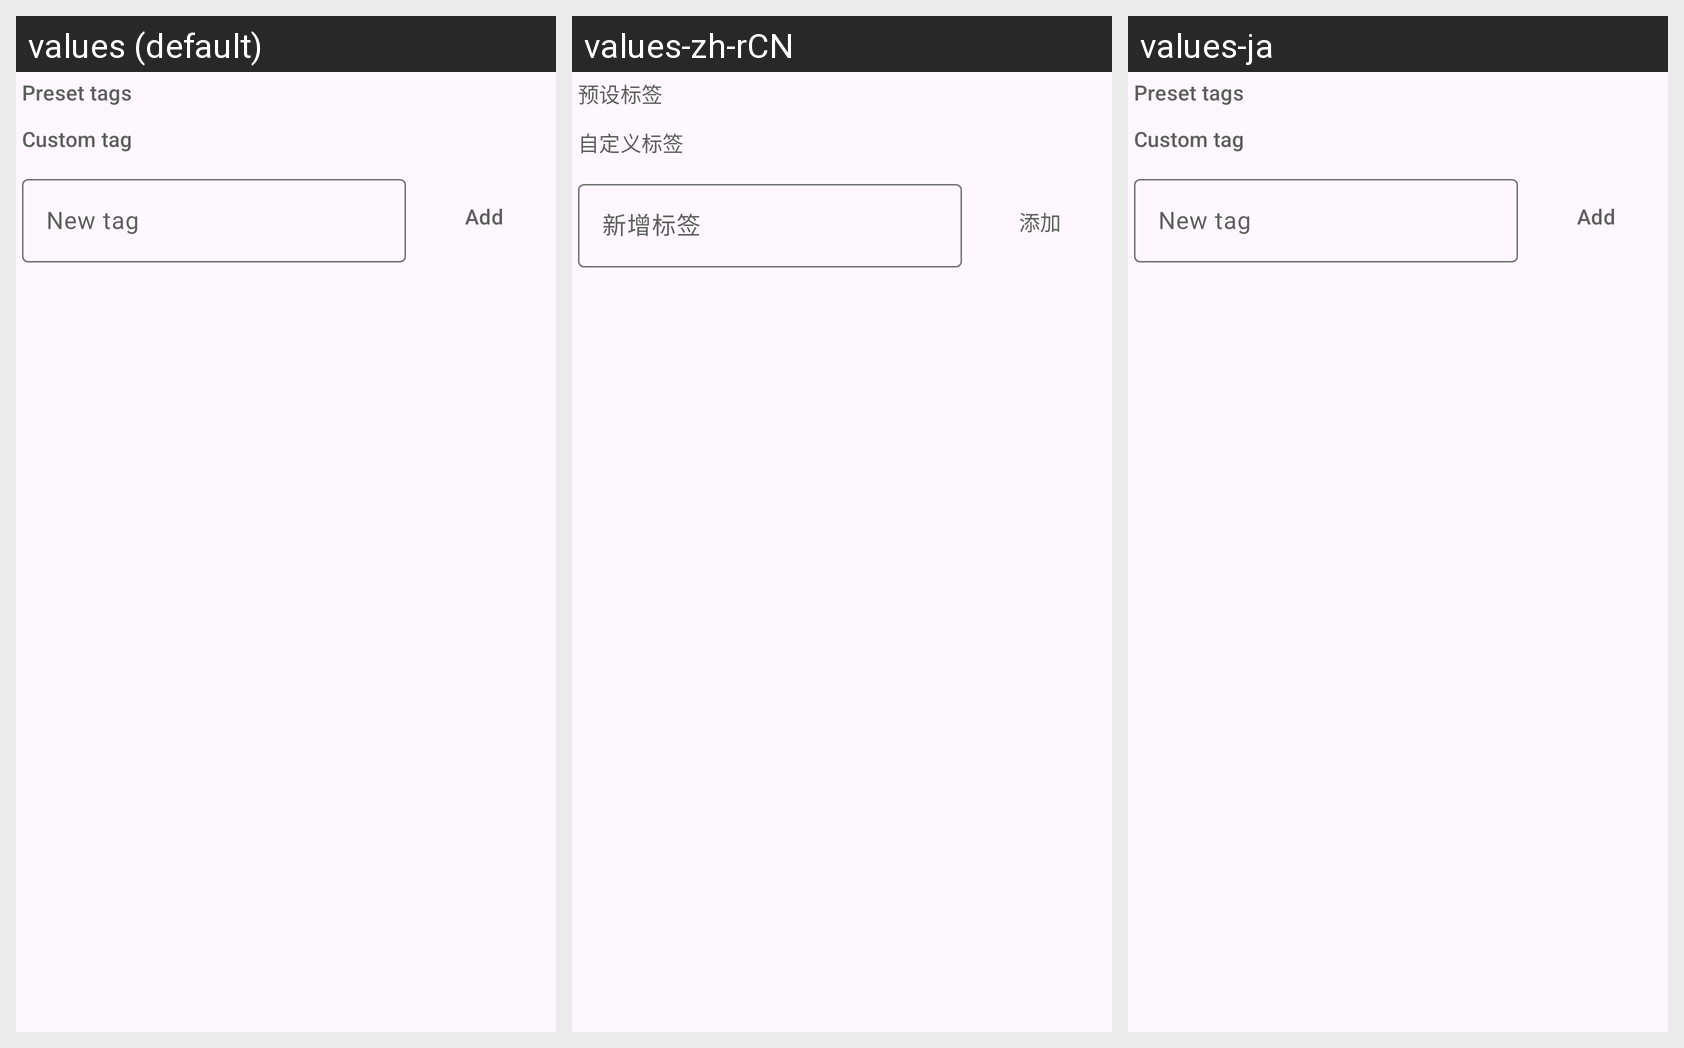

Strings drawn on this Android screen and how each of the app's shown locales translates them:
Android screen res/layout/dialog_camera_tags.xml rendered under 3 locales, left to right: values (default), values-zh-rCN, values-ja. Device: Nexus 5 (rendered at 1080×1920; each locale shown at half size, 540×960, under a caption strip naming it); theme AppTheme.
Strings drawn on this screen, with the default value and each locale's value (text and hints the layout hard-codes, and strings that could not be matched under every locale, appear in the picture but are not listed):

camera_tag_presets
  values: Preset tags
  values-zh-rCN: 预设标签
  values-ja: Preset tags  [not translated; the default value is used]

camera_tag_custom
  values: Custom tag
  values-zh-rCN: 自定义标签
  values-ja: Custom tag  [not translated; the default value is used]

camera_tag_new_hint
  values: New tag
  values-zh-rCN: 新增标签
  values-ja: New tag  [not translated; the default value is used]

camera_tag_add
  values: Add
  values-zh-rCN: 添加
  values-ja: Add  [not translated; the default value is used]
